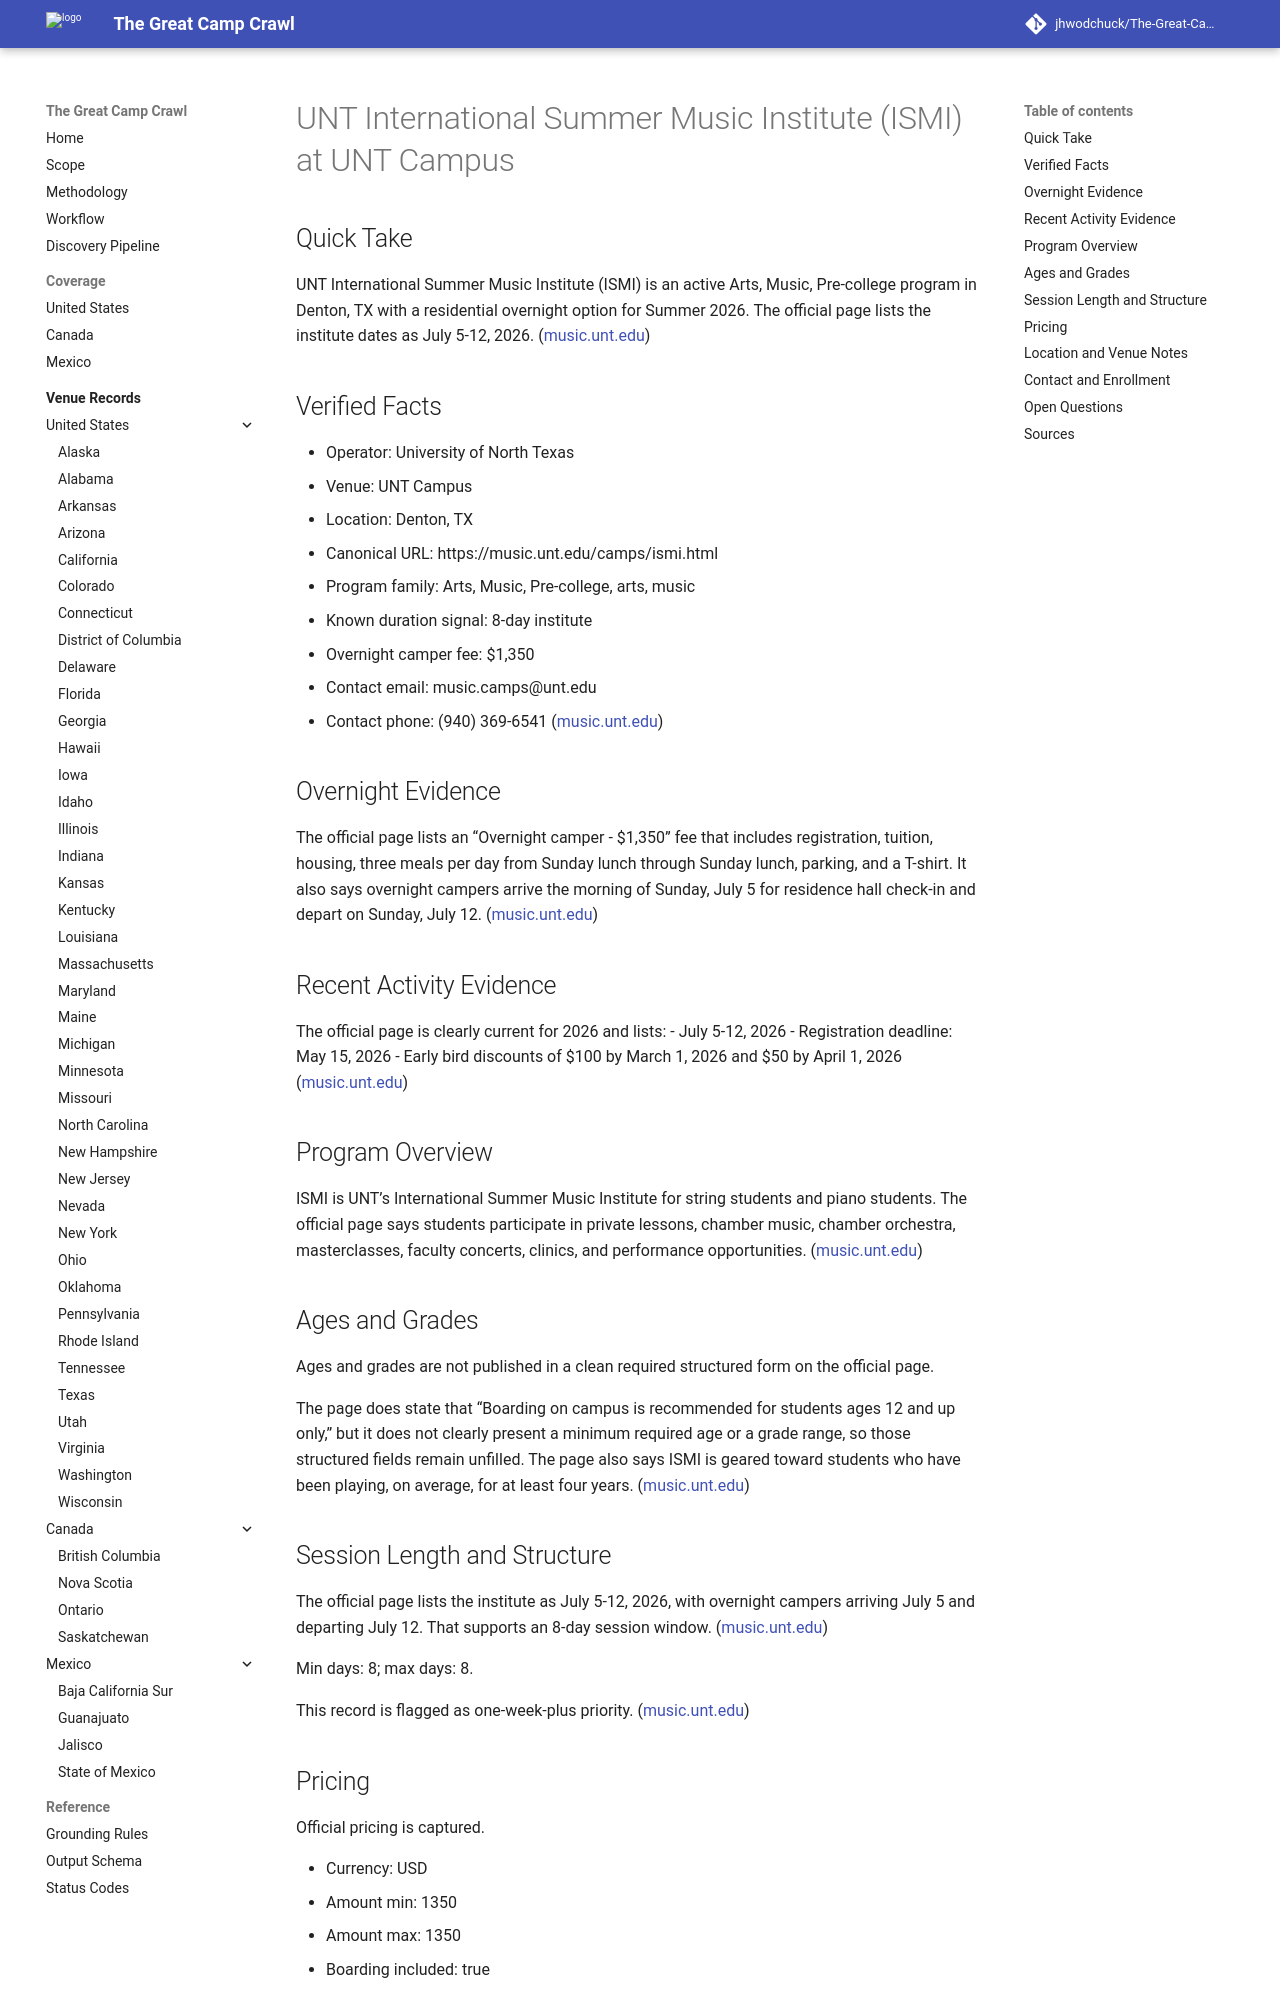

repository: jhwodchuck/The-Great-Camp-Crawl · page: camps/us/tx/unt-international-summer-music-institute-ismi--us-tx-denton-unt-campus--cand-us-tx-denton-unt-international-summer-music-institute-ismi-unt-campus/index.html · generator: mkdocs

---
record_id: cand-us-tx-denton-unt-international-summer-music-institute-ismi-unt-campus
camp_id: unt-international-summer-music-institute-ismi
venue_id: us-tx-denton-unt-campus
name: UNT International Summer Music Institute (ISMI)
display_name: UNT International Summer Music Institute (ISMI) at UNT Campus
country: US
country_name: United States
region: TX
region_name: Texas
city: Denton
venue_name: UNT Campus
program_family:
- Arts
- Music
- Pre-college
- arts
- music
camp_types:
- residential
- overnight
priority_flags:
  college_precollege: true
  one_week_plus: true
languages_found:
- English
source_language_primary: English
activity_status: active
activity_evidence_window_months: 24
duration:
  min_days: 8
  max_days: 8
pricing:
  currency: USD
  amount_min: 1350
  amount_max: 1350
  boarding_included: true
ages:
  min: null
  max: null
grades:
  min: null
  max: null
operator:
  name: University of North Texas
  type: university
website:
  canonical_url: https://music.unt.edu/camps/ismi.html
  admissions_url: https://app.getacceptd.com/untmusicworkshops
  session_dates_url: https://music.unt.edu/camps/ismi.html
  pricing_url: https://music.unt.edu/camps/ismi.html
contact:
  email: music.camps@unt.edu
  phone: '(940) 369-6541'
location:
  address: 1155 Union Circle #311367
  postal_code: '76203-5017'
  latitude: null
  longitude: null
verification:
  overnight_confirmed: true
  active_past_2_years_confirmed: true
  confidence: high
  last_verified: '2026-04-17'
evidence:
  overnight_source_url: https://music.unt.edu/camps/ismi.html
  recent_activity_source_url: https://music.unt.edu/camps/ismi.html
  duration_source_url: https://music.unt.edu/camps/ismi.html
  pricing_source_url: https://music.unt.edu/camps/ismi.html
tags:
- us
- tx
- denton
- arts
- music
- pre-college
- residential
- overnight
draft_status: draft
---

# UNT International Summer Music Institute (ISMI) at UNT Campus

## Quick Take
UNT International Summer Music Institute (ISMI) is an active Arts, Music, Pre-college program in Denton, TX with a residential overnight option for Summer 2026. The official page lists the institute dates as July 5-12, 2026. ([music.unt.edu](https://music.unt.edu/camps/ismi.html))

## Verified Facts
- Operator: University of North Texas
- Venue: UNT Campus
- Location: Denton, TX
- Canonical URL: https://music.unt.edu/camps/ismi.html
- Program family: Arts, Music, Pre-college, arts, music
- Known duration signal: 8-day institute
- Overnight camper fee: $1,350
- Contact email: music.camps@unt.edu
- Contact phone: (940) 369-6541 ([music.unt.edu](https://music.unt.edu/camps/ismi.html))

## Overnight Evidence
The official page lists an “Overnight camper - $1,350” fee that includes registration, tuition, housing, three meals per day from Sunday lunch through Sunday lunch, parking, and a T-shirt. It also says overnight campers arrive the morning of Sunday, July 5 for residence hall check-in and depart on Sunday, July 12. ([music.unt.edu](https://music.unt.edu/camps/ismi.html))

## Recent Activity Evidence
The official page is clearly current for 2026 and lists:
- July 5-12, 2026
- Registration deadline: May 15, 2026
- Early bird discounts of $100 by March 1, 2026 and $50 by April 1, 2026 ([music.unt.edu](https://music.unt.edu/camps/ismi.html))

## Program Overview
ISMI is UNT’s International Summer Music Institute for string students and piano students. The official page says students participate in private lessons, chamber music, chamber orchestra, masterclasses, faculty concerts, clinics, and performance opportunities. ([music.unt.edu](https://music.unt.edu/camps/ismi.html))
